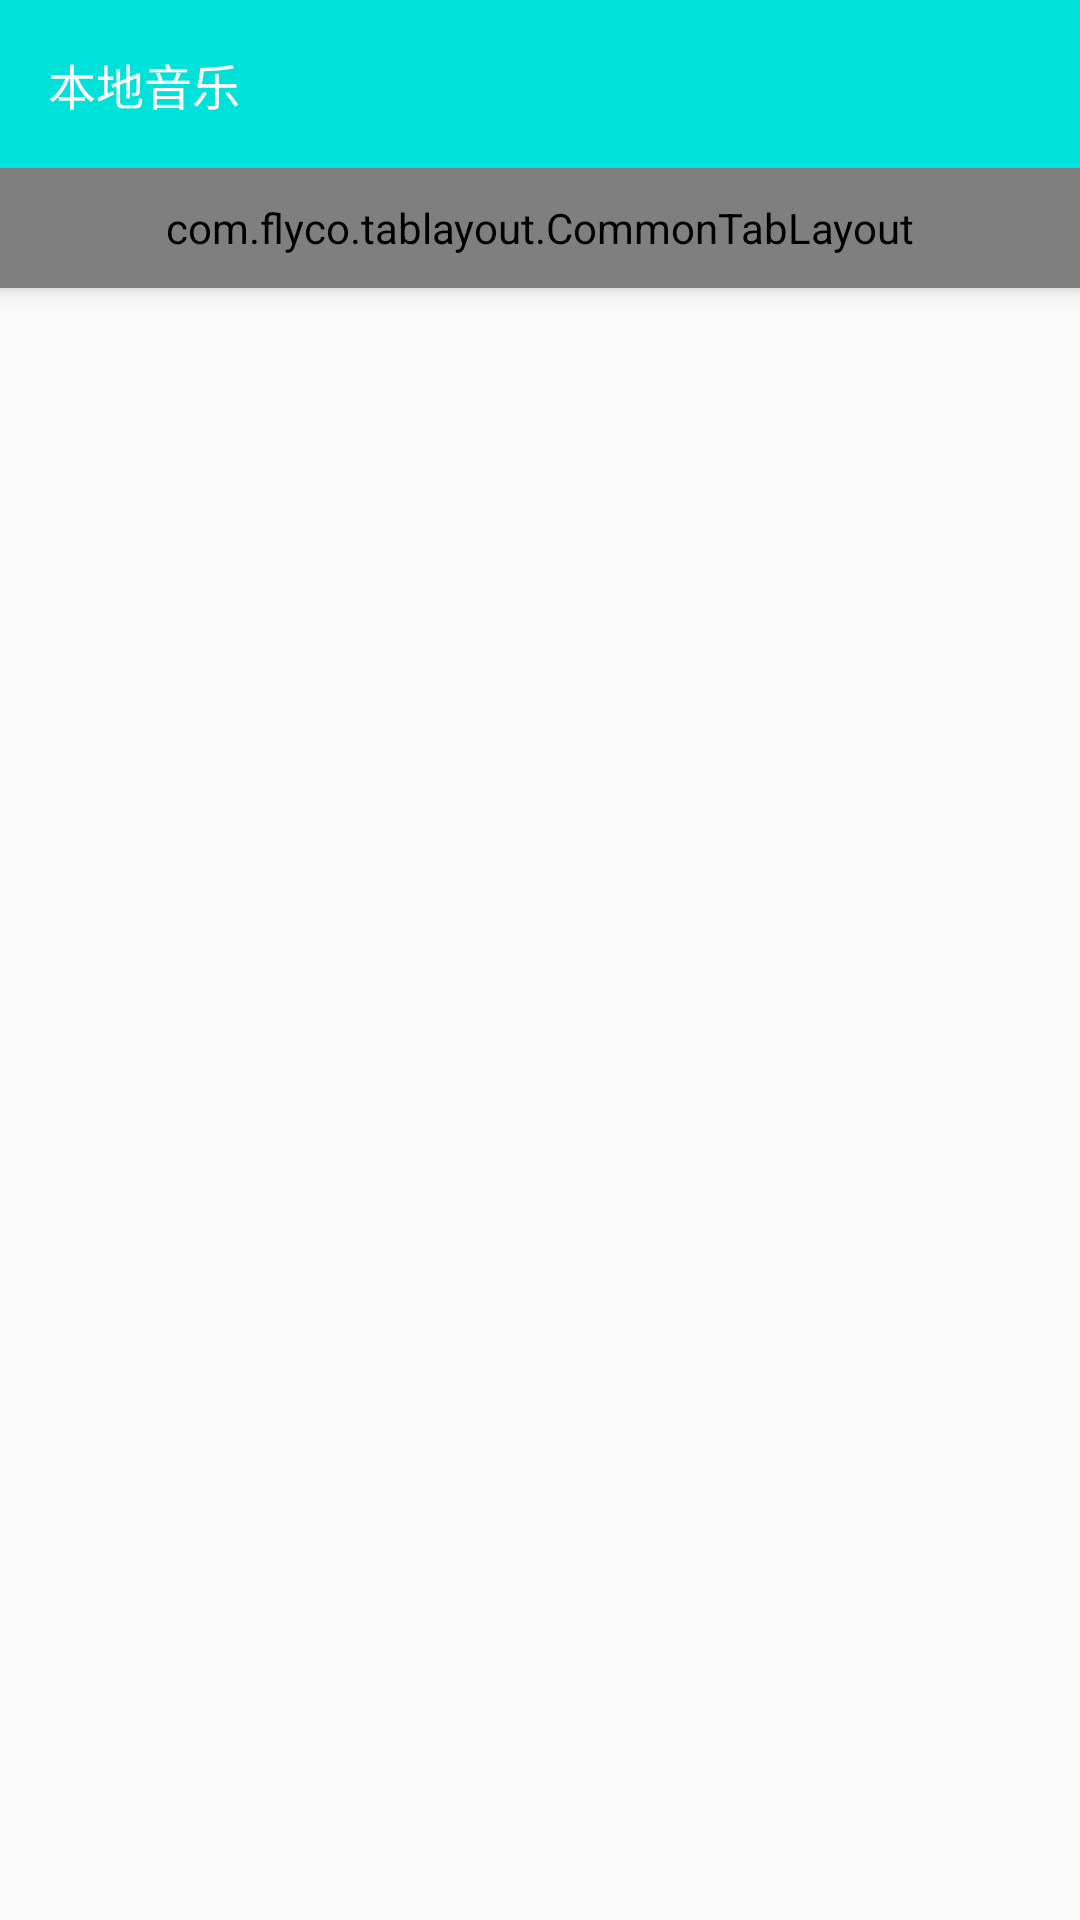

Produce the Android XML layout that renders to this screen, including the resource entries it uses.
<!-- AndroidManifest.xml: application theme AppTheme -->
<!-- res/layout/activity_local_music.xml -->
<?xml version="1.0" encoding="utf-8"?>
<layout xmlns:android="http://schemas.android.com/apk/res/android">
    <android.support.design.widget.CoordinatorLayout
        xmlns:app="http://schemas.android.com/apk/res-auto"
        xmlns:tools="http://schemas.android.com/tools"
        android:layout_width="match_parent"
        android:layout_height="match_parent"
        tools:context=".module.music.children.me.children.local.LocalMusicActivity">


        <android.support.design.widget.AppBarLayout
            android:layout_width="match_parent"
            android:layout_height="wrap_content">

            <android.support.v7.widget.Toolbar
                android:id="@+id/tb_local_toolbar"
                style="@style/NoSpaceActionBarTheme"
                app:layout_scrollFlags="scroll|enterAlways"
                app:popupTheme="@style/Toolbar.Menu"
                app:navigationIcon="@mipmap/back"
                app:title="本地音乐">
            </android.support.v7.widget.Toolbar>

            <com.flyco.tablayout.CommonTabLayout
                android:id="@+id/ctl_local_tabLayout"
                android:layout_width="match_parent"
                android:layout_height="40dp"
                android:background="@color/colorAccent"
                app:tl_textsize="14sp"
                app:tl_textSelectColor="@color/white"
                app:tl_textUnselectColor="@color/unSelectColor"
                app:tl_indicator_anim_enable="true"
                app:tl_indicator_gravity="BOTTOM"
                app:tl_indicator_margin_bottom="3dp"
                app:tl_indicator_corner_radius="3dp"
                app:tl_indicator_height="2dp"
                app:tl_indicator_width="14dp"/>

        </android.support.design.widget.AppBarLayout>

        <android.support.v4.view.ViewPager
            android:id="@+id/vp_local_viewPage"
            android:layout_width="match_parent"
            app:layout_behavior="@string/appbar_scrolling_view_behavior"
            android:layout_height="match_parent"/>




    </android.support.design.widget.CoordinatorLayout>
</layout>
<!-- resources referenced by this layout -->
<resources>
  <color name="colorAccent">#00E1D9</color>
  <color name="unSelectColor">#e9e9e9</color>
  <color name="white">#ffffff</color>
  <style name="NoSpaceActionBarTheme" parent="Base.Widget.AppCompat.Toolbar">
          <item name="android:layout_height">?attr/actionBarSize</item>
          <item name="android:layout_width">match_parent</item>
          <item name="android:background">@color/colorAccent</item>
          <item name="android:textColorSecondary">#ffffff</item>
          <item name="titleTextColor">#ffffff</item>
          <item name="contentInsetStartWithNavigation">0dp</item>
          <item name="android:windowNoTitle">true</item>
          <item name="titleTextAppearance">@style/ToolBar.Title</item>
          <item name="subtitleTextAppearance">@style/Toolbar.SubTitle</item>
      </style>
  <style name="Toolbar.Menu" parent="Widget.AppCompat.Light.PopupMenu.Overflow">
          
          <item name="overlapAnchor">false</item>
          
          <item name="android:dropDownHorizontalOffset">-2dp</item>
          
          <item name="android:dropDownVerticalOffset">1dp</item>
          
          <item name="android:popupBackground">@color/black</item>
      </style>
  <style name="AppTheme" parent="Theme.AppCompat.Light.NoActionBar">
          
          <item name="colorPrimary">@color/colorPrimary</item>
          <item name="colorPrimaryDark">@color/colorPrimaryDark</item>
          <item name="colorAccent">@color/colorAccent</item>
          
          <item name="android:textColorSecondary">#ffffff</item>
      </style>
  <style name="ToolBar.Title" parent="@style/TextAppearance.Widget.AppCompat.Toolbar.Title">
          <item name="android:textSize">16sp</item>
          <item name="android:textColor">@android:color/white</item>
      </style>
  <style name="Toolbar.SubTitle" parent="@style/TextAppearance.Widget.AppCompat.Toolbar.Subtitle">
          <item name="android:textSize">12sp</item>
          <item name="android:textColor">@color/bottomLineColor2</item>
      </style>
  <color name="black">#222222</color>
  <color name="colorPrimary">#00E1D9</color>
  <color name="colorPrimaryDark">#00E1D9</color>
  <color name="bottomLineColor2">#AAAAAA</color>
</resources>
